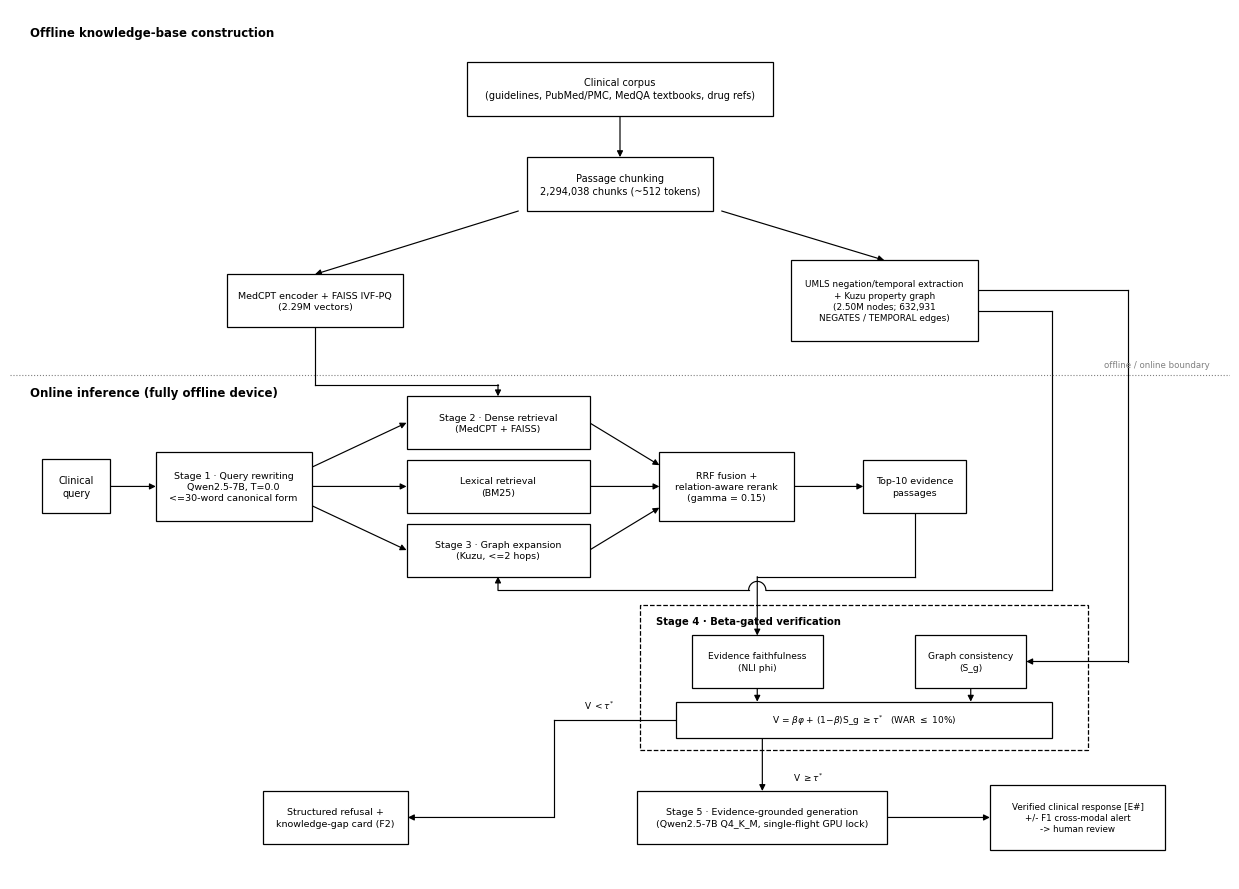

Python code for this plot:
# journal_paper/figures/make_fig_arch.py  (Connected architecture — Fig 1)
import matplotlib.pyplot as plt
import numpy as np
from matplotlib.patches import Rectangle

plt.rcParams["font.family"] = "DejaVu Sans"
fig, ax = plt.subplots(figsize=(12.5, 9.0), dpi=300)
ax.set_xlim(0, 120); ax.set_ylim(6, 88); ax.axis("off")

class Box:
    def __init__(self, cx, cy, lines, fs=7.0, pad_x=2.4, pad_y=2.0, min_w=None, min_h=None):
        self.cx = cx
        self.cy = cy
        self.lines = lines
        self.fs = fs
        calc_w = max(len(l) for l in lines) * 0.076 * fs + pad_x
        calc_h = len(lines) * 0.22 * fs + pad_y
        self.w = max(calc_w, min_w) if min_w else calc_w
        self.h = max(calc_h, min_h) if min_h else calc_h
        self.left = cx - self.w / 2
        self.right = cx + self.w / 2
        self.bottom = cy - self.h / 2
        self.top = cy + self.h / 2

    def draw(self, ax, ls="-", ec="k", fc="white", lw=0.9):
        ax.add_patch(Rectangle((self.left, self.bottom), self.w, self.h,
                               fc=fc, ec=ec, lw=lw, ls=ls, zorder=2))
        ax.text(self.cx, self.cy, "\n".join(self.lines), ha="center", va="center",
                fontsize=self.fs, linespacing=1.32, zorder=3)

    @property
    def pt_left(self): return (self.left, self.cy)
    @property
    def pt_right(self): return (self.right, self.cy)
    @property
    def pt_top(self): return (self.cx, self.top)
    @property
    def pt_bottom(self): return (self.cx, self.bottom)
    def top_at(self, x): return (x, self.top)
    def bottom_at(self, x): return (x, self.bottom)
    def left_at(self, y): return (self.left, y)
    def right_at(self, y): return (self.right, y)

def arrow(p1, p2, lab=None, at=None, fs=6.4, lw=0.85):
    ax.annotate("", xy=p2, xytext=p1,
                arrowprops=dict(arrowstyle="-|>", lw=lw, color="k",
                                shrinkA=0, shrinkB=0, mutation_scale=9), zorder=1)
    if lab:
        if at is None:
            at = ((p1[0] + p2[0]) / 2, (p1[1] + p2[1]) / 2 + 1.2)
        ax.text(at[0], at[1], lab, fontsize=fs, ha="center", va="center",
                bbox=dict(boxstyle="square,pad=0.15", fc="white", ec="none"), zorder=4)

def poly_arrow(pts, lab=None, at=None, fs=6.4, lw=0.85):
    for a, b in zip(pts[:-2], pts[1:-1]):
        ax.plot([a[0], b[0]], [a[1], b[1]], lw=lw, color="k", zorder=1)
    ax.annotate("", xy=pts[-1], xytext=pts[-2],
                arrowprops=dict(arrowstyle="-|>", lw=lw, color="k",
                                shrinkA=0, shrinkB=0, mutation_scale=9), zorder=1)
    if lab and at:
        ax.text(at[0], at[1], lab, fontsize=fs, ha="center", va="center",
                bbox=dict(boxstyle="square,pad=0.15", fc="white", ec="none"), zorder=4)

# ── OFFLINE BAND ──
ax.text(2, 85.5, "Offline knowledge-base construction", fontsize=8.5, fontweight="bold")
corpus = Box(60, 80.5, ["Clinical corpus", "(guidelines, PubMed/PMC, MedQA textbooks, drug refs)"], fs=7.0)
chunking = Box(60, 71.5, ["Passage chunking", "2,294,038 chunks (~512 tokens)"], fs=7.0)
faiss = Box(30, 60.5, ["MedCPT encoder + FAISS IVF-PQ", "(2.29M vectors)"], fs=6.8)
kuzu = Box(86, 60.5, ["UMLS negation/temporal extraction", "+ Kuzu property graph",
                     "(2.50M nodes; 632,931", "NEGATES / TEMPORAL edges)"], fs=6.4)

corpus.draw(ax); chunking.draw(ax); faiss.draw(ax); kuzu.draw(ax)
arrow(corpus.pt_bottom, chunking.pt_top)
arrow(chunking.bottom_at(chunking.cx - 10), faiss.pt_top)
arrow(chunking.bottom_at(chunking.cx + 10), kuzu.pt_top)

# Boundary line
ax.plot([0, 120], [53.5, 53.5], ls=":", lw=0.8, color="gray")
ax.text(118, 54.3, "offline / online boundary", fontsize=6.2, color="gray", ha="right")

# ── ONLINE BAND ──
ax.text(2, 51.5, "Online inference (fully offline device)", fontsize=8.5, fontweight="bold")
query = Box(6.5, 43.0, ["Clinical", "query"], fs=7.0)
stage1 = Box(22.0, 43.0, ["Stage 1 · Query rewriting", "Qwen2.5-7B, T=0.0", "<=30-word canonical form"], fs=6.8)

# Retrieval stack with matched width
ret_w = 18.0
stage2 = Box(48.0, 49.0, ["Stage 2 · Dense retrieval", "(MedCPT + FAISS)"], fs=6.8, min_w=ret_w)
lexical = Box(48.0, 43.0, ["Lexical retrieval", "(BM25)"], fs=6.8, min_w=ret_w)
stage3 = Box(48.0, 37.0, ["Stage 3 · Graph expansion", "(Kuzu, <=2 hops)"], fs=6.8, min_w=ret_w)

rrf = Box(70.5, 43.0, ["RRF fusion +", "relation-aware rerank", "(gamma = 0.15)"], fs=6.8)
top10 = Box(89.0, 43.0, ["Top-10 evidence", "passages"], fs=6.8)

query.draw(ax); stage1.draw(ax)
stage2.draw(ax); lexical.draw(ax); stage3.draw(ax)
rrf.draw(ax); top10.draw(ax)

# Query & Stage 1 connections
arrow(query.pt_right, stage1.pt_left)
arrow(stage1.right_at(stage1.cy + 1.8), stage2.pt_left)
arrow(stage1.pt_right, lexical.pt_left)
arrow(stage1.right_at(stage1.cy - 1.8), stage3.pt_left)

# Retrieval to RRF
arrow(stage2.pt_right, rrf.left_at(rrf.cy + 2.0))
arrow(lexical.pt_right, rrf.pt_left)
arrow(stage3.pt_right, rrf.left_at(rrf.cy - 2.0))
arrow(rrf.pt_right, top10.pt_left)

# Cross-boundary FAISS -> Stage 2 (with comfortable clearance above stage 2 top)
y_bridge_faiss = 52.6
poly_arrow([faiss.pt_bottom, (faiss.cx, y_bridge_faiss), (stage2.cx, y_bridge_faiss), stage2.pt_top])

# ── STAGE 4 CONTAINER ──
c_left, c_right = 62.0, 106.0
c_bottom, c_top = 18.2, 31.8
ax.add_patch(Rectangle((c_left, c_bottom), c_right - c_left, c_top - c_bottom,
                       fill=False, ec="k", ls="--", lw=0.9, zorder=1))
ax.text(c_left + 1.5, c_top - 1.8, "Stage 4 · Beta-gated verification", fontsize=7.2, fontweight="bold")

faith = Box(73.5, 26.5, ["Evidence faithfulness", "(NLI phi)"], fs=6.6)
consist = Box(94.5, 26.5, ["Graph consistency", "(S_g)"], fs=6.6)
v_box = Box(84.0, 21.0, [r"V = $\beta\varphi$ + (1$-\beta$)S_g $\geq \tau^{*}$   (WAR $\leq$ 10%)"], fs=6.5)

faith.draw(ax); consist.draw(ax); v_box.draw(ax)

# Top-10 to Evidence Faithfulness
poly_arrow([top10.pt_bottom, (top10.cx, 34.5), (faith.cx, 34.5), faith.pt_top])

# Kuzu -> Graph consistency (S_g) via far right margin
poly_arrow([(kuzu.right, kuzu.cy + 1.0), (110.0, kuzu.cy + 1.0), (110.0, consist.cy), consist.pt_right])

# Faithfulness & Consistency to V
arrow(faith.pt_bottom, v_box.top_at(faith.cx))
arrow(consist.pt_bottom, v_box.top_at(consist.cx))

# Cross-boundary Kuzu -> Stage 3 (via horizontal bridge at y=33.2 with arc jump over faith drop at x=73.5)
ax.plot([kuzu.right, 102.5], [kuzu.cy - 1.0, kuzu.cy - 1.0], lw=0.85, color="k", zorder=1)
ax.plot([102.5, 102.5], [kuzu.cy - 1.0, 33.2], lw=0.85, color="k", zorder=1)

# Horizontal line with bridge jump over x=73.5
jump_x = faith.cx
r_jump = 0.85
ax.plot([102.5, jump_x + r_jump], [33.2, 33.2], lw=0.85, color="k", zorder=1)
theta = np.linspace(0, np.pi, 50)
ax.plot(jump_x + r_jump * np.cos(theta), 33.2 + r_jump * np.sin(theta), lw=0.85, color="k", zorder=5)
ax.plot([jump_x - r_jump, stage3.cx], [33.2, 33.2], lw=0.85, color="k", zorder=1)
ax.annotate("", xy=stage3.pt_bottom, xytext=(stage3.cx, 33.2),
            arrowprops=dict(arrowstyle="-|>", lw=0.85, color="k", shrinkA=0, shrinkB=0, mutation_scale=9), zorder=1)

# ── OUTPUTS (BOTTOM ROW) ──
stage5 = Box(74.0, 11.8, ["Stage 5 · Evidence-grounded generation", "(Qwen2.5-7B Q4_K_M, single-flight GPU lock)"], fs=6.8)
response = Box(105.0, 11.8, ["Verified clinical response [E#]", "+/- F1 cross-modal alert", "-> human review"], fs=6.3)
refusal = Box(32.0, 11.8, ["Structured refusal +", "knowledge-gap card (F2)"], fs=6.8)

stage5.draw(ax); response.draw(ax); refusal.draw(ax)

# Stage 4 to Stage 5 (V >= tau*)
arrow(v_box.bottom_at(stage5.cx), stage5.pt_top, lab=r"V $\geq \tau^{*}$", at=(stage5.cx + 4.5, 15.6))

# Stage 5 to Verified Response
arrow(stage5.pt_right, response.pt_left)

# Stage 4 to Structured Refusal (V < tau*)
poly_arrow([v_box.left_at(v_box.cy), (53.5, v_box.cy), (53.5, refusal.cy), refusal.pt_right],
           lab=r"V $< \tau^{*}$", at=(58.0, v_box.cy + 1.4))

plt.tight_layout()
plt.savefig("fig_arch.pdf", bbox_inches="tight")
plt.savefig("fig_arch.png", dpi=300, bbox_inches="tight")
print("saved")
